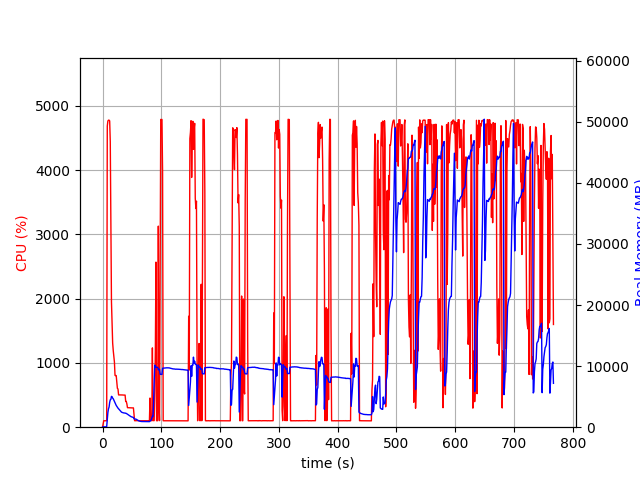

Values plotted in this chart, from the file beside it:
elapsed_time, nproc, cpu, mem_real, mem_virtual
3.528594970703125e-05, 1, 0.0, 10.67, 3192
1.006, 1, 46.7, 60.6, 664.2
2.014, 1, 100.3, 60.6, 664.2
3.021, 1, 100.3, 60.6, 664.2
4.027, 1, 99.4, 60.6, 664.2
5.033, 1, 100.4, 60.6, 664.2
6.04, 1, 99.4, 60.6, 664.2
7.046, 1, 100.3, 82.38, 1650
8.056, 1, 4684, 1352, 5418
9.068, 1, 4762, 2387, 6483
10.09, 1, 4776, 3002, 7140
11.11, 1, 4776, 3301, 7465
12.13, 1, 4764, 4063, 8233
13.15, 1, 4442, 4492, 8802
14.16, 1, 3132, 4557, 8940
15.17, 1, 1951, 5052, 9714
16.18, 1, 1601, 4988, 9846
17.19, 1, 1311, 4765, 9870
18.2, 1, 1192, 4658, 9926
19.2, 1, 1100, 4441, 9982
20.21, 1, 1013, 4232, 9982
21.22, 1, 805.9, 3993, 9982
22.23, 1, 802.5, 3799, 9982
23.23, 1, 803.5, 3572, 9982
24.24, 1, 695.2, 3417, 10158
25.25, 1, 603.9, 3265, 10158
26.25, 1, 594.6, 3126, 10238
27.26, 1, 502.5, 3015, 10238
28.27, 1, 502.6, 2908, 10238
29.28, 1, 502.8, 2800, 10238
30.29, 1, 502.0, 2677, 10238
31.3, 1, 502.9, 2565, 10238
32.31, 1, 501.3, 2458, 10238
33.32, 1, 501.4, 2418, 10238
34.33, 1, 500.4, 2375, 10238
35.34, 1, 500.4, 2353, 10238
36.35, 1, 499.6, 2331, 10238
37.36, 1, 499.3, 2318, 10238
38.37, 1, 499.6, 2320, 10238
39.38, 1, 401.1, 2273, 10238
40.39, 1, 400.1, 2259, 10238
41.4, 1, 362.7, 2196, 10238
42.41, 1, 303.8, 2133, 10238
43.42, 1, 303.2, 2053, 10238
44.43, 1, 304.0, 1992, 10238
45.44, 1, 303.0, 1913, 10238
46.45, 1, 303.1, 1851, 10238
47.46, 1, 301.0, 1800, 10238
48.47, 1, 301.1, 1723, 10238
49.47, 1, 301.3, 1690, 10238
50.48, 1, 300.1, 1652, 10238
51.49, 1, 301.0, 1610, 10238
52.5, 1, 300.3, 1594, 10238
53.51, 1, 195.0, 1373, 10238
54.52, 1, 101.0, 1364, 10238
55.53, 1, 101.1, 1341, 10238
56.54, 1, 101.2, 1321, 10238
57.55, 1, 103.1, 1288, 10238
58.56, 1, 101.2, 1225, 10238
59.56, 1, 102.1, 1169, 10238
... 698 more rows
